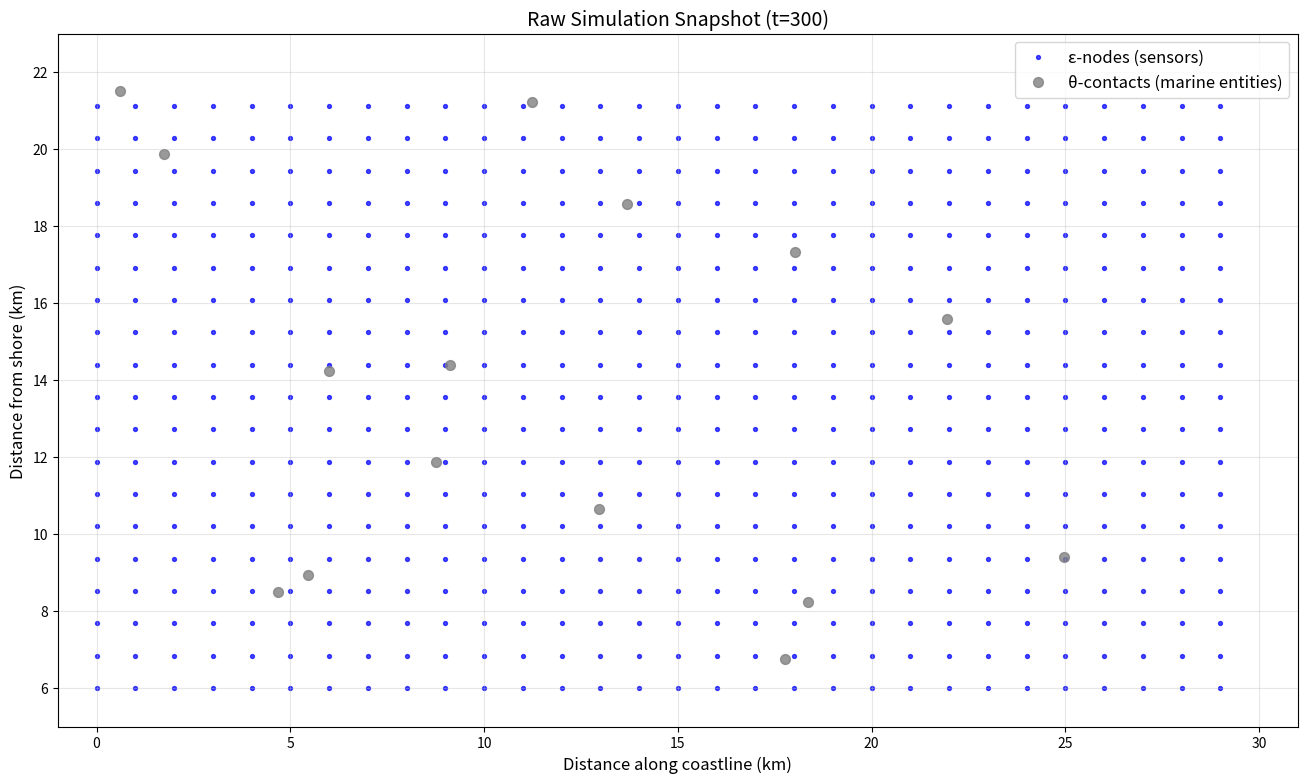
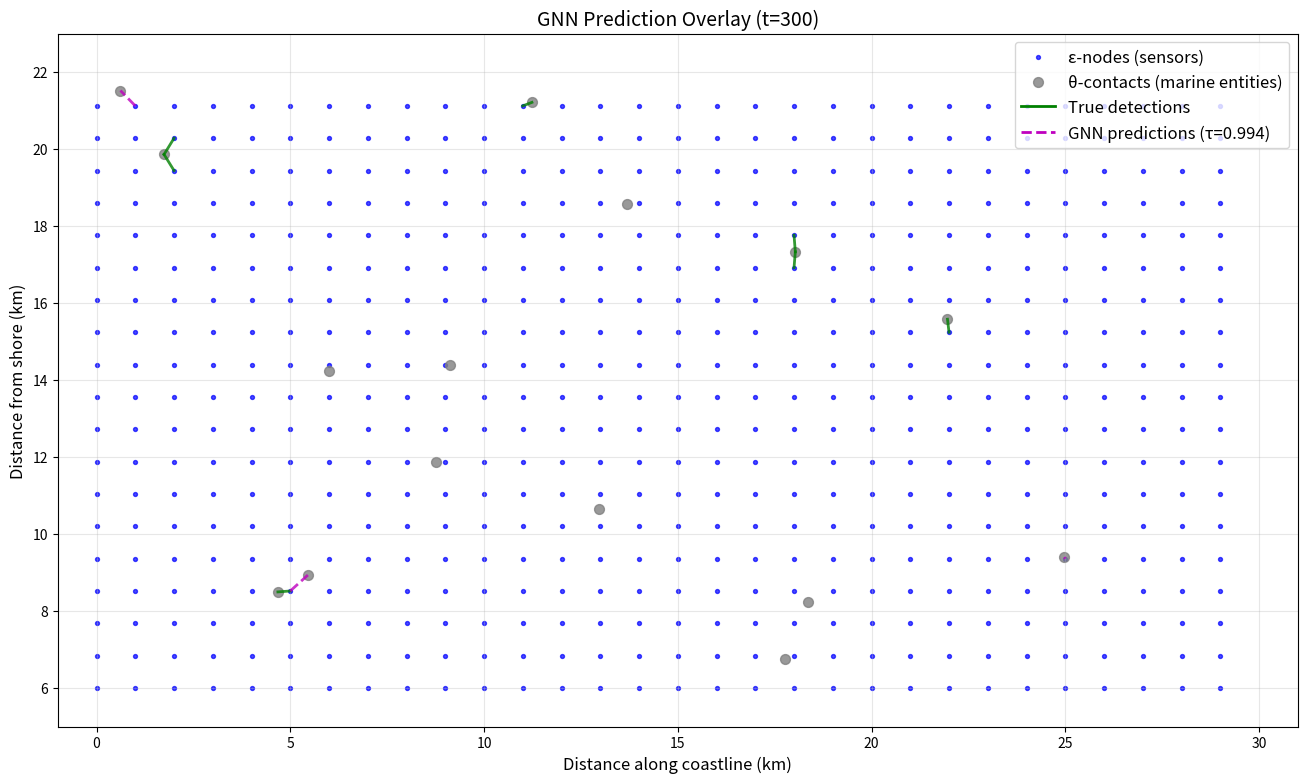

Source code (Python) for these figures, in order:
#!/usr/bin/env python3
"""Create visual snapshots of the simulation."""

import numpy as np
import matplotlib.pyplot as plt
from pathlib import Path


def create_synthetic_data():
    """Create synthetic simulation data."""
    nodes = []
    
    # Generate epsilon nodes (sensors) in a grid
    for i in range(30):
        for j in range(19):
            x, y = i * 1.0, 6 + j * 0.84
            nodes.append({'gid': len(nodes), 'type': 0, 'x': x, 'y': y})
    
    # Generate theta contacts (marine entities)
    np.random.seed(42)
    for i in range(15):
        x, y = np.random.uniform(0, 30), np.random.uniform(6, 22)
        nodes.append({'gid': len(nodes), 'type': 1, 'x': x, 'y': y})
    
    # Generate detection edges
    true_edges = []
    theta_nodes = [n for n in nodes if n['type'] == 1]
    epsilon_nodes = [n for n in nodes if n['type'] == 0]
    
    # Find detections within range
    for theta in theta_nodes[:5]:
        for epsilon in epsilon_nodes:
            dist = np.sqrt((theta['x'] - epsilon['x'])**2 + (theta['y'] - epsilon['y'])**2)
            if dist <= 0.5:
                true_edges.append((epsilon['gid'], theta['gid']))
    
    # GNN predictions (true + false positives)
    gnn_edges = true_edges.copy()
    for theta in theta_nodes[5:8]:
        nearest = min(epsilon_nodes, key=lambda e: (theta['x'] - e['x'])**2 + (theta['y'] - e['y'])**2)
        gnn_edges.append((nearest['gid'], theta['gid']))
    
    return {'nodes': nodes, 'true_edges': true_edges, 'gnn_edges': gnn_edges}


def get_node_positions(nodes):
    """Get node positions by type."""
    epsilon_nodes = [n for n in nodes if n['type'] == 0]
    theta_nodes = [n for n in nodes if n['type'] == 1]
    
    eps_x = [n['x'] for n in epsilon_nodes]
    eps_y = [n['y'] for n in epsilon_nodes]
    theta_x = [n['x'] for n in theta_nodes]
    theta_y = [n['y'] for n in theta_nodes]
    
    return (eps_x, eps_y, theta_x, theta_y), (epsilon_nodes, theta_nodes)


def plot_raw_snapshot(data):
    """Plot raw simulation snapshot."""
    plt.figure(figsize=(16, 9))
    
    positions, (epsilon_nodes, theta_nodes) = get_node_positions(data['nodes'])
    eps_x, eps_y, theta_x, theta_y = positions
    
    # Plot nodes
    plt.scatter(eps_x, eps_y, c='blue', s=8, alpha=0.7, label='ε-nodes (sensors)')
    plt.scatter(theta_x, theta_y, c='grey', s=50, alpha=0.8, label='θ-contacts (marine entities)')
    
    # Formatting
    plt.xlim(-1, 31)
    plt.ylim(5, 23)
    plt.xlabel('Distance along coastline (km)', fontsize=12)
    plt.ylabel('Distance from shore (km)', fontsize=12)
    plt.title('Raw Simulation Snapshot (t=300)', fontsize=14)
    plt.legend(fontsize=12)
    plt.grid(True, alpha=0.3)
    
    # Save figure
    Path("figures").mkdir(exist_ok=True)
    plt.savefig("figures/raw_snapshot.png", dpi=100, bbox_inches='tight')
    plt.close()


def plot_gnn_overlay(data):
    """Plot simulation with GNN predictions overlaid."""
    plt.figure(figsize=(16, 9))
    
    positions, (epsilon_nodes, theta_nodes) = get_node_positions(data['nodes'])
    eps_x, eps_y, theta_x, theta_y = positions
    
    # Plot nodes
    plt.scatter(eps_x, eps_y, c='blue', s=8, alpha=0.7, label='ε-nodes (sensors)')
    plt.scatter(theta_x, theta_y, c='grey', s=50, alpha=0.8, label='θ-contacts (marine entities)')
    
    # Node lookup
    node_pos = {n['gid']: (n['x'], n['y']) for n in data['nodes']}
    
    # Plot true detections (green solid lines)
    for eps_gid, theta_gid in data['true_edges']:
        x1, y1 = node_pos[eps_gid]
        x2, y2 = node_pos[theta_gid]
        plt.plot([x1, x2], [y1, y2], 'g-', linewidth=2, alpha=0.8)
    
    # Plot GNN predictions (purple dashed lines)
    for eps_gid, theta_gid in data['gnn_edges']:
        if (eps_gid, theta_gid) not in data['true_edges']:  # Only false positives
            x1, y1 = node_pos[eps_gid]
            x2, y2 = node_pos[theta_gid]
            plt.plot([x1, x2], [y1, y2], 'm--', linewidth=2, alpha=0.8)
    
    # Add legend entries for edges
    plt.plot([], [], 'g-', linewidth=2, label='True detections')
    plt.plot([], [], 'm--', linewidth=2, label='GNN predictions (τ=0.994)')
    
    # Formatting
    plt.xlim(-1, 31)
    plt.ylim(5, 23)
    plt.xlabel('Distance along coastline (km)', fontsize=12)
    plt.ylabel('Distance from shore (km)', fontsize=12)
    plt.title('GNN Prediction Overlay (t=300)', fontsize=14)
    plt.legend(fontsize=12)
    plt.grid(True, alpha=0.3)
    
    plt.savefig("figures/gnn_overlay.png", dpi=100, bbox_inches='tight')
    plt.close()


def main():
    """Main function to generate visual snapshots."""
    print("Creating simulation snapshots...")
    
    # Create synthetic data
    data = create_synthetic_data()
    
    print(f"Generated {len([n for n in data['nodes'] if n['type'] == 0])} epsilon nodes")
    print(f"Generated {len([n for n in data['nodes'] if n['type'] == 1])} theta contacts")
    print(f"Generated {len(data['true_edges'])} true detections")
    print(f"Generated {len(data['gnn_edges'])} GNN predictions")
    
    # Plot raw snapshot
    print("Creating raw snapshot...")
    plot_raw_snapshot(data)
    print("Saved figures/raw_snapshot.png")
    
    # Plot GNN overlay
    print("Creating GNN overlay...")
    plot_gnn_overlay(data)
    print("Saved figures/gnn_overlay.png")
    
    print("Done!")


if __name__ == "__main__":
    main()
